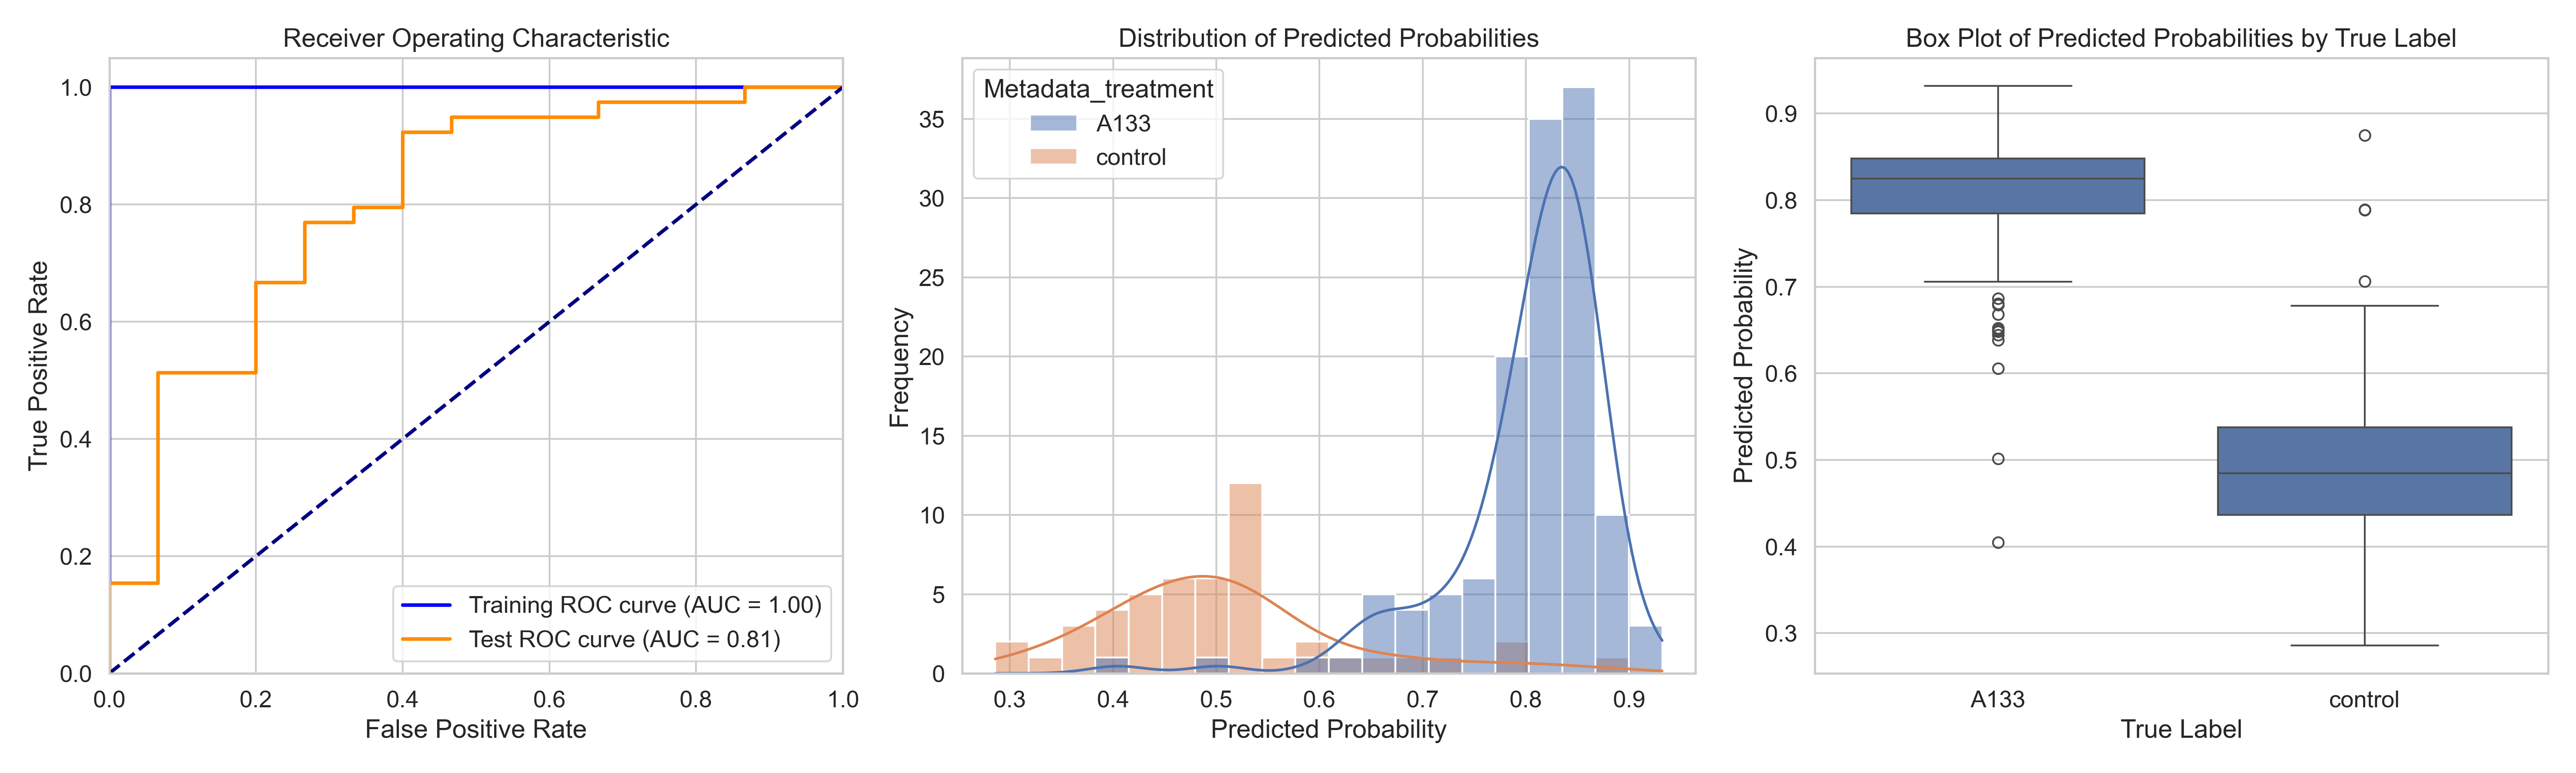

Data behind this chart, as committed beside it:
ObjectNumber, Metadata_site, Metadata_concentration, Metadata_hour, Metadata_treatment, Predicted_Probability, Is_Test, S
1, 0, 60, 4, A133, 0.8428, False, 0.3372
2, 0, 60, 4, A133, 0.6481, True, 0.1426
3, 0, 60, 4, A133, 0.7674, True, 0.2619
4, 0, 60, 4, A133, 0.8502, False, 0.3447
5, 0, 60, 4, A133, 0.8539, False, 0.3484
6, 0, 60, 4, A133, 0.8585, False, 0.353
7, 0, 60, 4, A133, 0.8482, False, 0.3427
1, 1, 60, 4, A133, 0.8199, False, 0.3143
2, 1, 60, 4, A133, 0.825, False, 0.3195
3, 1, 60, 4, A133, 0.8397, False, 0.3342
4, 1, 60, 4, A133, 0.805, False, 0.2995
5, 1, 60, 4, A133, 0.8552, False, 0.3497
1, 10, 60, 4, A133, 0.7484, False, 0.2429
2, 10, 60, 4, A133, 0.8395, False, 0.334
3, 10, 60, 4, A133, 0.6864, True, 0.1809
4, 10, 60, 4, A133, 0.8275, False, 0.322
5, 10, 60, 4, A133, 0.8702, False, 0.3647
6, 10, 60, 4, A133, 0.8616, False, 0.3561
7, 10, 60, 4, A133, 0.855, False, 0.3494
8, 10, 60, 4, A133, 0.8091, False, 0.3036
9, 10, 60, 4, A133, 0.8338, True, 0.3283
10, 10, 60, 4, A133, 0.932, True, 0.4265
11, 10, 60, 4, A133, 0.8245, False, 0.319
12, 10, 60, 4, A133, 0.7176, True, 0.2121
1, 11, 60, 4, A133, 0.8649, False, 0.3594
2, 11, 60, 4, A133, 0.8455, False, 0.34
3, 11, 60, 4, A133, 0.7778, False, 0.2723
4, 11, 60, 4, A133, 0.7576, False, 0.2521
1, 12, 60, 4, A133, 0.7338, False, 0.2283
2, 12, 60, 4, A133, 0.8462, True, 0.3407
1, 13, 60, 4, A133, 0.7944, False, 0.2889
2, 13, 60, 4, A133, 0.8428, False, 0.3373
3, 13, 60, 4, A133, 0.8114, True, 0.3059
4, 13, 60, 4, A133, 0.806, False, 0.3005
1, 14, 60, 4, A133, 0.865, False, 0.3595
2, 14, 60, 4, A133, 0.8621, False, 0.3566
3, 14, 60, 4, A133, 0.8171, False, 0.3116
4, 14, 60, 4, A133, 0.7264, True, 0.2209
1, 15, 60, 4, A133, 0.8138, False, 0.3083
2, 15, 60, 4, A133, 0.8608, False, 0.3553
3, 15, 60, 4, A133, 0.7921, False, 0.2866
4, 15, 60, 4, A133, 0.84, True, 0.3345
1, 16, 60, 4, A133, 0.8095, False, 0.304
2, 16, 60, 4, A133, 0.8311, False, 0.3256
3, 16, 60, 4, A133, 0.7735, False, 0.268
4, 16, 60, 4, A133, 0.8299, False, 0.3244
5, 16, 60, 4, A133, 0.84, False, 0.3345
6, 16, 60, 4, A133, 0.8537, False, 0.3482
7, 16, 60, 4, A133, 0.7946, True, 0.2891
1, 17, 60, 4, A133, 0.8293, False, 0.3238
2, 17, 60, 4, A133, 0.8082, False, 0.3027
3, 17, 60, 4, A133, 0.849, True, 0.3434
1, 18, 60, 4, A133, 0.8175, True, 0.3119
2, 18, 60, 4, A133, 0.815, False, 0.3095
3, 18, 60, 4, A133, 0.8347, False, 0.3291
4, 18, 60, 4, A133, 0.8331, False, 0.3276
5, 18, 60, 4, A133, 0.8581, False, 0.3526
1, 19, 60, 4, A133, 0.7057, True, 0.2002
2, 19, 60, 4, A133, 0.8607, True, 0.3551
3, 19, 60, 4, A133, 0.8766, True, 0.3711
... 118 more rows
